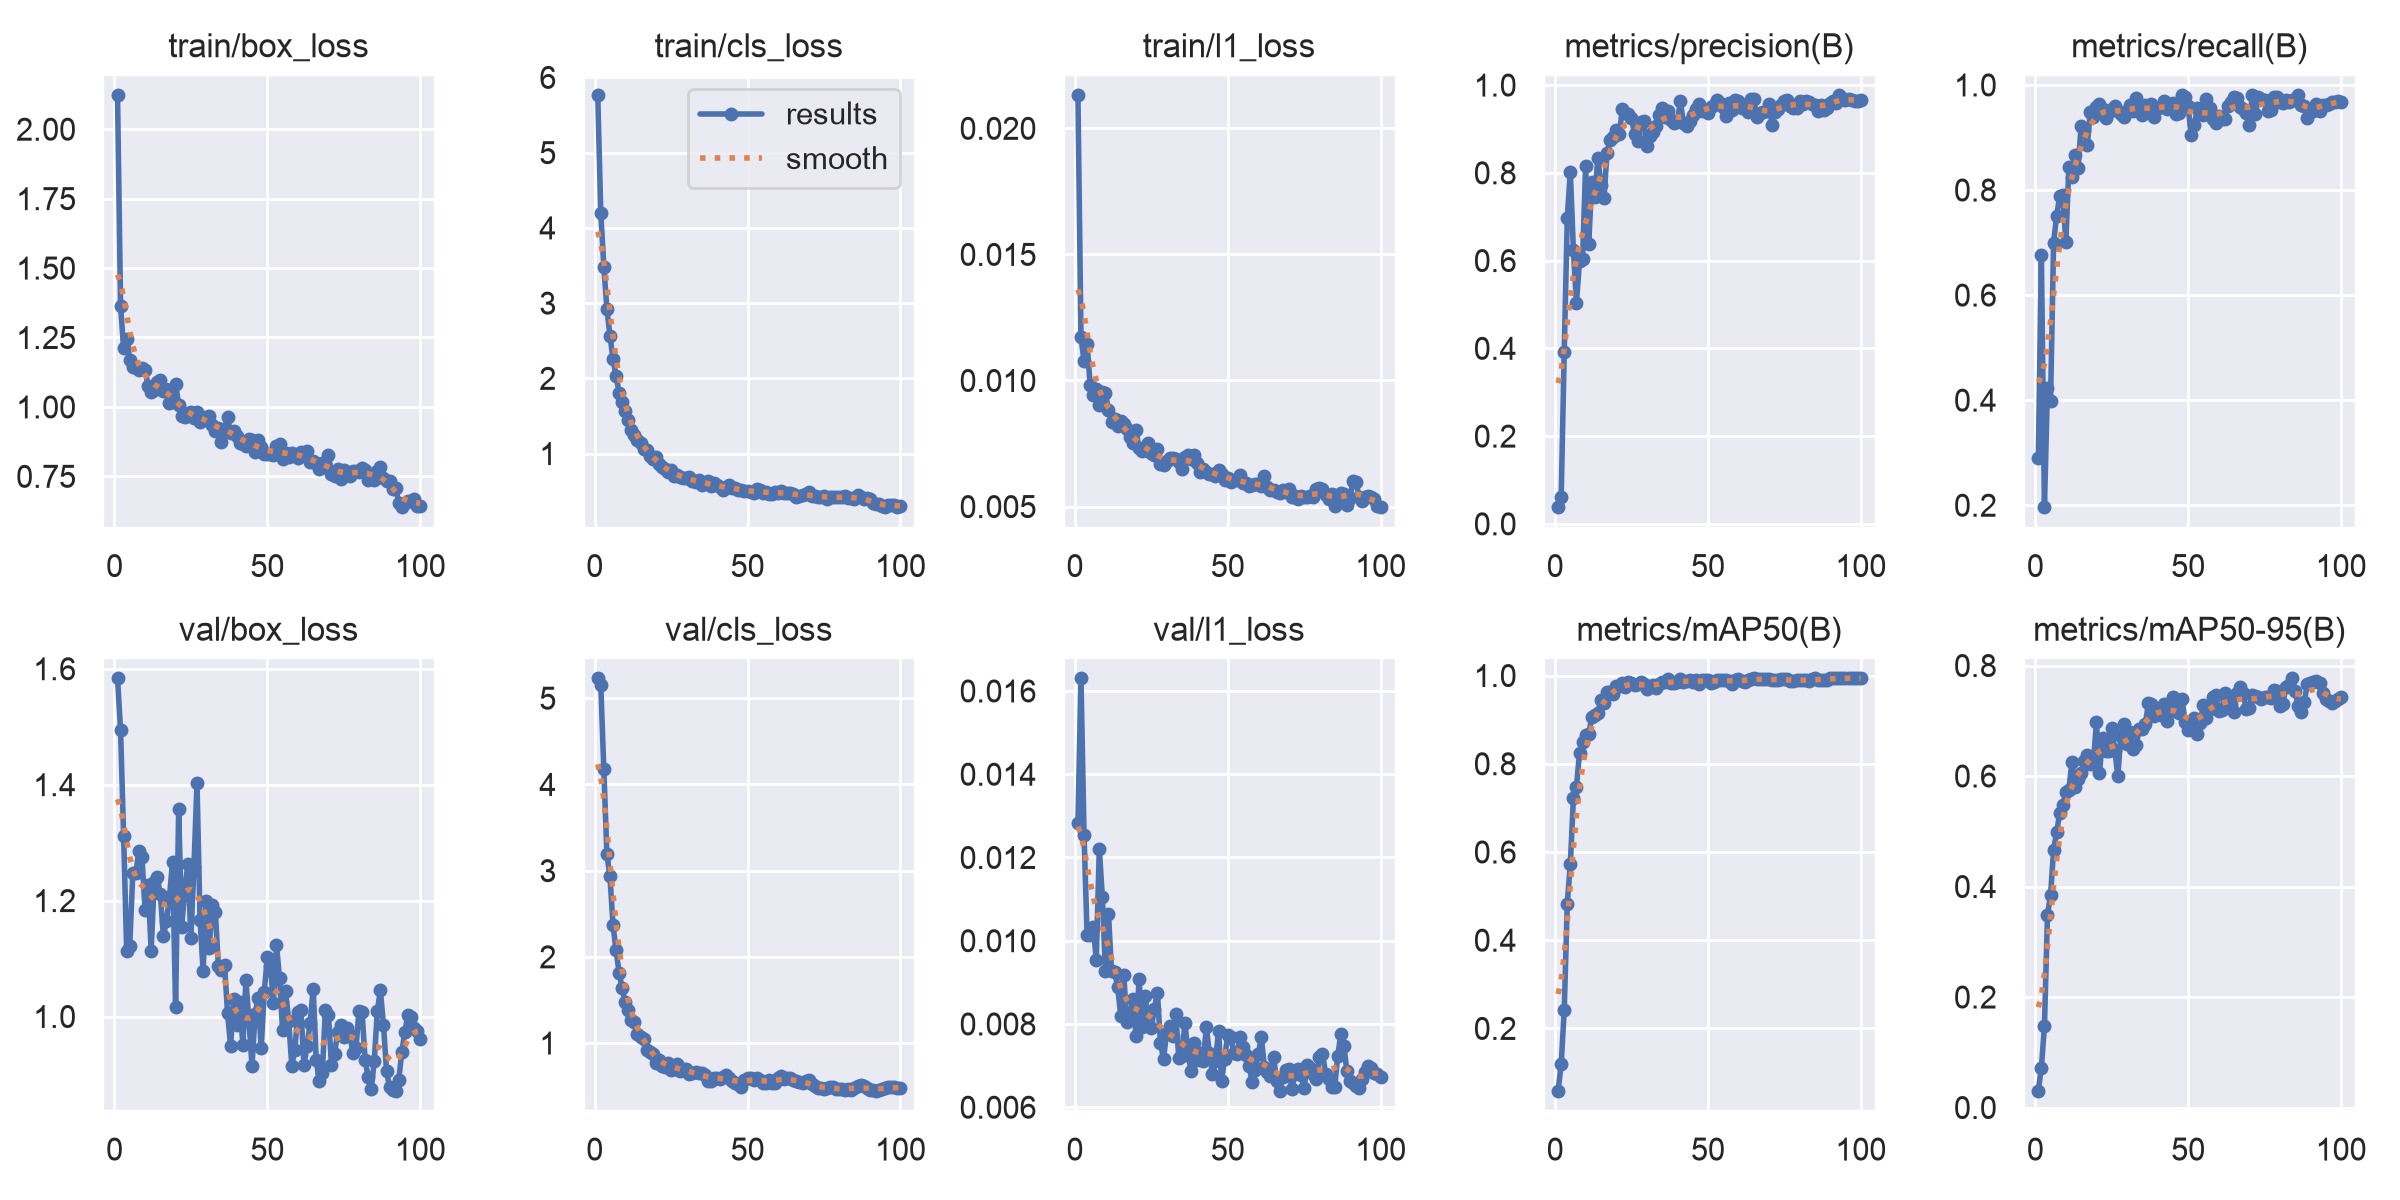

Source data for this figure (header and first rows):
epoch, time, train/box_loss, train/cls_loss, train/l1_loss, metrics/precision(B), metrics/recall(B), metrics/mAP50(B), metrics/mAP50-95(B), val/box_loss, val/cls_loss, val/l1_loss, lr/pg0, lr/pg1, lr/pg2
1, 75.74, 2.125, 5.772, 0.02134, 0.03822, 0.2901, 0.0591, 0.03071, 1.584, 5.234, 0.01283, 0.0002075, 0.0002075, 0.0002075
2, 143.5, 1.362, 4.199, 0.01173, 0.0606, 0.676, 0.1193, 0.07231, 1.494, 5.153, 0.01631, 0.0004256, 0.0004256, 0.0004256
3, 211.5, 1.211, 3.487, 0.01077, 0.3926, 0.1965, 0.2407, 0.1467, 1.311, 4.174, 0.01255, 0.0006393, 0.0006393, 0.0006393
4, 277.8, 1.244, 2.923, 0.01145, 0.6979, 0.424, 0.4831, 0.3487, 1.112, 3.192, 0.01013, 0.0006472, 0.0006472, 0.0006472
5, 344.2, 1.17, 2.569, 0.00983, 0.8028, 0.3977, 0.5735, 0.3846, 1.122, 2.934, 0.01013, 0.0006406, 0.0006406, 0.0006406
6, 410.4, 1.144, 2.261, 0.00941, 0.623, 0.7, 0.7224, 0.4667, 1.247, 2.37, 0.01034, 0.000634, 0.000634, 0.000634
7, 477, 1.145, 2.03, 0.00967, 0.504, 0.7513, 0.748, 0.4979, 1.248, 2.076, 0.00954, 0.0006274, 0.0006274, 0.0006274
8, 543.1, 1.131, 1.81, 0.00901, 0.5982, 0.788, 0.8253, 0.5335, 1.286, 1.818, 0.01221, 0.0006208, 0.0006208, 0.0006208
9, 609.6, 1.142, 1.684, 0.00956, 0.6042, 0.7912, 0.8499, 0.5476, 1.275, 1.636, 0.01104, 0.0006142, 0.0006142, 0.0006142
10, 676.2, 1.134, 1.565, 0.0095, 0.8166, 0.7009, 0.8661, 0.5703, 1.184, 1.474, 0.00927, 0.0006076, 0.0006076, 0.0006076
11, 742.8, 1.075, 1.451, 0.00883, 0.6367, 0.844, 0.8666, 0.5755, 1.227, 1.382, 0.01064, 0.000601, 0.000601, 0.000601
12, 809.9, 1.052, 1.32, 0.00835, 0.7788, 0.8255, 0.9057, 0.626, 1.114, 1.273, 0.00927, 0.0005944, 0.0005944, 0.0005944
13, 880.3, 1.062, 1.246, 0.00848, 0.7456, 0.8666, 0.9106, 0.5794, 1.232, 1.246, 0.00924, 0.0005878, 0.0005878, 0.0005878
14, 956.6, 1.088, 1.186, 0.00819, 0.8347, 0.842, 0.9161, 0.5941, 1.24, 1.111, 0.0089, 0.0005812, 0.0005812, 0.0005812
15, 1025, 1.096, 1.134, 0.00841, 0.7731, 0.9215, 0.9442, 0.6061, 1.211, 1.073, 0.0082, 0.0005746, 0.0005746, 0.0005746
16, 1091, 1.057, 1.055, 0.00827, 0.7431, 0.9144, 0.9382, 0.6264, 1.139, 1.052, 0.00917, 0.000568, 0.000568, 0.000568
17, 1159, 1.065, 1.043, 0.00806, 0.8449, 0.8848, 0.9637, 0.6378, 1.164, 0.9227, 0.00805, 0.0005613, 0.0005613, 0.0005613
18, 1226, 1.015, 0.9735, 0.00775, 0.8758, 0.9478, 0.9638, 0.6213, 1.207, 0.8938, 0.00822, 0.0005547, 0.0005547, 0.0005547
19, 1293, 1.019, 0.927, 0.00754, 0.8815, 0.9385, 0.9581, 0.6219, 1.267, 0.873, 0.00859, 0.0005481, 0.0005481, 0.0005481
20, 1359, 1.084, 0.9486, 0.00802, 0.8976, 0.9583, 0.9769, 0.6971, 1.016, 0.7672, 0.00771, 0.0005415, 0.0005415, 0.0005415
21, 1427, 1.008, 0.8614, 0.00733, 0.8878, 0.9644, 0.9769, 0.6047, 1.359, 0.8085, 0.00907, 0.0005349, 0.0005349, 0.0005349
22, 1494, 0.9688, 0.8167, 0.00721, 0.9446, 0.9543, 0.9829, 0.6688, 1.155, 0.7348, 0.00792, 0.0005283, 0.0005283, 0.0005283
23, 1560, 0.9633, 0.7943, 0.00725, 0.9361, 0.9364, 0.9741, 0.6461, 1.219, 0.7243, 0.00867, 0.0005217, 0.0005217, 0.0005217
24, 1628, 0.9776, 0.7524, 0.00751, 0.9332, 0.9489, 0.9849, 0.6446, 1.262, 0.7637, 0.00802, 0.0005151, 0.0005151, 0.0005151
25, 1694, 0.9811, 0.7792, 0.00714, 0.9244, 0.9536, 0.984, 0.6876, 1.136, 0.6924, 0.0079, 0.0005085, 0.0005085, 0.0005085
26, 1761, 0.9594, 0.7054, 0.00704, 0.8887, 0.9607, 0.9791, 0.6475, 1.259, 0.6935, 0.00836, 0.0005019, 0.0005019, 0.0005019
27, 1828, 0.9821, 0.7139, 0.00727, 0.873, 0.9508, 0.9814, 0.5995, 1.403, 0.7575, 0.00875, 0.0004953, 0.0004953, 0.0004953
28, 1895, 0.9474, 0.6905, 0.00669, 0.9169, 0.945, 0.9849, 0.6733, 1.166, 0.6778, 0.00755, 0.0004887, 0.0004887, 0.0004887
29, 1961, 0.9544, 0.6799, 0.00665, 0.9172, 0.9381, 0.9805, 0.694, 1.079, 0.7022, 0.00716, 0.0004821, 0.0004821, 0.0004821
30, 2027, 0.9635, 0.6731, 0.00681, 0.8621, 0.9512, 0.9706, 0.6574, 1.2, 0.6993, 0.00778, 0.0004755, 0.0004755, 0.0004755
31, 2094, 0.9681, 0.6907, 0.00691, 0.8831, 0.9614, 0.9742, 0.6793, 1.118, 0.6355, 0.00796, 0.0004689, 0.0004689, 0.0004689
32, 2161, 0.9364, 0.6346, 0.00694, 0.8926, 0.9512, 0.9785, 0.6495, 1.192, 0.6551, 0.00771, 0.0004623, 0.0004623, 0.0004623
33, 2227, 0.9136, 0.6199, 0.0069, 0.9064, 0.9755, 0.9719, 0.6557, 1.181, 0.6637, 0.00825, 0.0004557, 0.0004557, 0.0004557
34, 2293, 0.925, 0.6465, 0.00676, 0.9327, 0.9523, 0.9813, 0.6843, 1.087, 0.6476, 0.00718, 0.0004491, 0.0004491, 0.0004491
35, 2359, 0.8736, 0.58, 0.00649, 0.9488, 0.943, 0.9844, 0.6857, 1.08, 0.6505, 0.00722, 0.0004425, 0.0004425, 0.0004425
36, 2425, 0.9222, 0.6136, 0.00696, 0.9271, 0.9626, 0.9859, 0.6935, 1.089, 0.6263, 0.00803, 0.0004359, 0.0004359, 0.0004359
37, 2492, 0.9622, 0.6294, 0.00704, 0.9418, 0.9538, 0.9912, 0.7313, 1.005, 0.5629, 0.0073, 0.0004293, 0.0004293, 0.0004293
38, 2559, 0.9045, 0.5735, 0.0069, 0.9212, 0.9638, 0.9829, 0.7311, 0.9491, 0.5571, 0.00688, 0.0004227, 0.0004227, 0.0004227
39, 2625, 0.9147, 0.6069, 0.00706, 0.913, 0.9388, 0.9821, 0.7085, 1.03, 0.5948, 0.00754, 0.0004161, 0.0004161, 0.0004161
40, 2692, 0.8943, 0.5865, 0.00671, 0.918, 0.9568, 0.9844, 0.7156, 0.9855, 0.593, 0.00714, 0.0004095, 0.0004095, 0.0004095
41, 2759, 0.8711, 0.5512, 0.00639, 0.9628, 0.9573, 0.9921, 0.7099, 1.026, 0.5877, 0.0073, 0.0004029, 0.0004029, 0.0004029
42, 2826, 0.8678, 0.5146, 0.00649, 0.9135, 0.9692, 0.9858, 0.7295, 0.9508, 0.6042, 0.00712, 0.0003963, 0.0003963, 0.0003963
43, 2893, 0.8591, 0.5399, 0.00637, 0.9077, 0.9551, 0.9881, 0.6998, 1.062, 0.6247, 0.00792, 0.0003897, 0.0003897, 0.0003897
44, 2960, 0.8857, 0.5847, 0.00628, 0.9184, 0.9632, 0.9891, 0.7161, 0.9917, 0.589, 0.00731, 0.0003831, 0.0003831, 0.0003831
45, 3027, 0.8794, 0.5487, 0.00629, 0.9307, 0.9658, 0.9864, 0.7435, 0.9146, 0.5578, 0.00679, 0.0003765, 0.0003765, 0.0003765
46, 3094, 0.8364, 0.544, 0.00622, 0.9451, 0.9446, 0.9897, 0.7219, 1.005, 0.5351, 0.0071, 0.0003699, 0.0003699, 0.0003699
47, 3161, 0.8796, 0.5163, 0.00647, 0.9567, 0.9472, 0.9818, 0.7147, 1.032, 0.5267, 0.00784, 0.0003632, 0.0003632, 0.0003632
48, 3227, 0.8563, 0.5212, 0.00628, 0.9401, 0.9807, 0.989, 0.7388, 0.9449, 0.494, 0.00664, 0.0003566, 0.0003566, 0.0003566
49, 3295, 0.8309, 0.5005, 0.00607, 0.9423, 0.9775, 0.9894, 0.6978, 1.042, 0.5699, 0.00716, 0.00035, 0.00035, 0.00035
50, 3361, 0.8302, 0.4974, 0.00612, 0.9373, 0.9604, 0.9895, 0.6836, 1.102, 0.599, 0.00774, 0.0003434, 0.0003434, 0.0003434
51, 3428, 0.8303, 0.49, 0.00598, 0.951, 0.9039, 0.9839, 0.6904, 1.087, 0.5987, 0.00769, 0.0003368, 0.0003368, 0.0003368
52, 3495, 0.8267, 0.4788, 0.00606, 0.9535, 0.9236, 0.9863, 0.7055, 1.024, 0.5685, 0.00731, 0.0003302, 0.0003302, 0.0003302
53, 3562, 0.8585, 0.5289, 0.00604, 0.9652, 0.9552, 0.989, 0.6758, 1.123, 0.5933, 0.00727, 0.0003236, 0.0003236, 0.0003236
54, 3631, 0.8665, 0.5109, 0.00626, 0.9598, 0.9517, 0.9904, 0.6966, 1.066, 0.5745, 0.00768, 0.000317, 0.000317, 0.000317
55, 3699, 0.8141, 0.4741, 0.00592, 0.9498, 0.9419, 0.9894, 0.7292, 0.9759, 0.5346, 0.00745, 0.0003104, 0.0003104, 0.0003104
56, 3765, 0.8346, 0.491, 0.00592, 0.9293, 0.9738, 0.991, 0.7057, 1.043, 0.5425, 0.00726, 0.0003038, 0.0003038, 0.0003038
57, 3832, 0.8203, 0.4679, 0.0058, 0.9594, 0.9559, 0.988, 0.7211, 0.9929, 0.57, 0.00698, 0.0002972, 0.0002972, 0.0002972
58, 3898, 0.833, 0.4618, 0.00585, 0.9443, 0.9354, 0.982, 0.7436, 0.9153, 0.5317, 0.00661, 0.0002906, 0.0002906, 0.0002906
59, 3965, 0.8263, 0.4853, 0.00591, 0.965, 0.9267, 0.9892, 0.7462, 0.9416, 0.5375, 0.0069, 0.000284, 0.000284, 0.000284
60, 4032, 0.8154, 0.4816, 0.00588, 0.9637, 0.94, 0.9912, 0.7177, 1.008, 0.5915, 0.00727, 0.0002774, 0.0002774, 0.0002774
... 40 more rows
